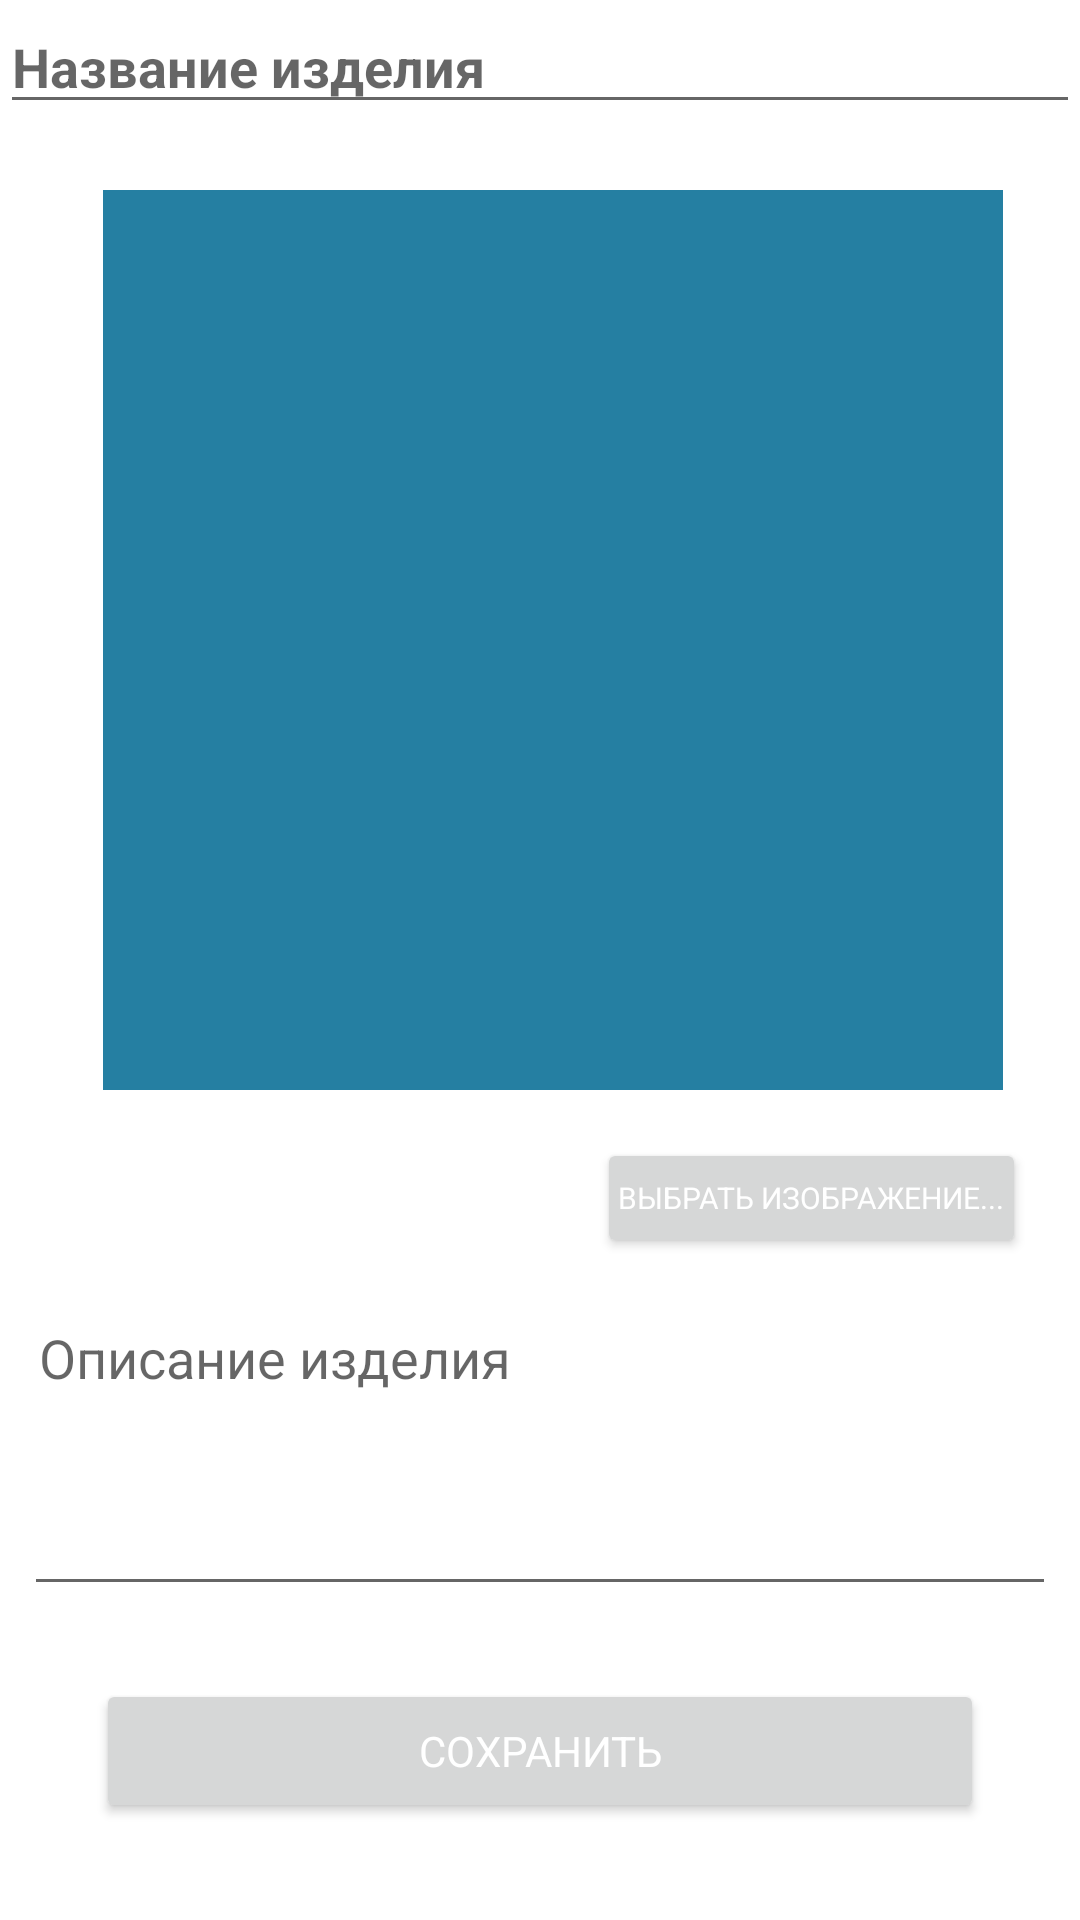

Reconstruct the res/layout file that produces this screen, plus the resources it refers to.
<!-- AndroidManifest.xml: application theme Theme.HandmadeManager -->
<!-- res/layout/activity_handmade_object.xml -->
<?xml version="1.0" encoding="utf-8"?>
<androidx.constraintlayout.widget.ConstraintLayout xmlns:android="http://schemas.android.com/apk/res/android"
    xmlns:app="http://schemas.android.com/apk/res-auto"
    xmlns:tools="http://schemas.android.com/tools"
    android:layout_width="match_parent"
    android:layout_height="match_parent">


        <EditText
            android:id="@+id/editText_object_name"
            android:layout_width="match_parent"
            android:layout_height="wrap_content"
            android:autofillHints=""
            android:ems="10"
            android:hint="@string/handmade_object_name_hint"
            android:inputType="text"
            android:singleLine="true"
            android:textSize="18sp"
            android:textStyle="bold"
            app:layout_constraintStart_toStartOf="parent"
            app:layout_constraintTop_toTopOf="parent" />

        <ImageView
            android:id="@+id/imageView_object_image"
            android:layout_width="300dp"
            android:layout_height="300dp"
            android:layout_marginStart="8dp"
            android:layout_marginTop="8dp"
            android:layout_marginEnd="8dp"
            android:layout_marginBottom="8dp"
            android:background="@color/app_bar"
            android:clickable="false"
            app:layout_constraintBottom_toBottomOf="parent"
            app:layout_constraintEnd_toEndOf="parent"
            app:layout_constraintHorizontal_bias="0.6"
            app:layout_constraintStart_toStartOf="parent"
            app:layout_constraintTop_toBottomOf="@+id/editText_object_name"
            app:layout_constraintVertical_bias="0.050000012" />

        <Button
            android:id="@+id/button_image_pick"
            android:layout_width="wrap_content"
            android:layout_height="40dp"
            android:layout_marginStart="8dp"
            android:layout_marginTop="16dp"
            android:layout_marginEnd="8dp"
            android:padding="7dp"
            android:text="@string/handmade_object_pick_image"
            android:textColor="@android:color/white"
            android:textSize="10sp"
            app:layout_constraintEnd_toEndOf="parent"
            app:layout_constraintHorizontal_bias="0.95"
            app:layout_constraintStart_toStartOf="parent"
            app:layout_constraintTop_toBottomOf="@+id/imageView_object_image" />




        <EditText
            android:id="@+id/editText_object_description"
            android:layout_width="match_parent"
            android:layout_height="100dp"
            android:layout_marginStart="8dp"
            android:layout_marginTop="16dp"
            android:layout_marginEnd="8dp"
            android:ems="10"
            android:gravity="start|top"
            android:hint="@string/handmade_object_description_hint"
            android:inputType="textMultiLine"
            android:padding="5dp"
            android:singleLine="true"
            app:layout_constraintEnd_toEndOf="parent"
            app:layout_constraintStart_toStartOf="parent"
            app:layout_constraintTop_toBottomOf="@+id/button_image_pick" />

        <Button
            android:id="@+id/button_save"
            android:layout_width="match_parent"
            android:layout_height="wrap_content"
            android:layout_marginStart="32dp"
            android:layout_marginTop="8dp"
            android:layout_marginEnd="32dp"
            android:layout_marginBottom="16dp"
            android:text="@string/handmade_object_save"
            android:textColor="@android:color/white"
            app:layout_constraintBottom_toBottomOf="parent"
            app:layout_constraintEnd_toEndOf="parent"
            app:layout_constraintStart_toStartOf="parent"
            app:layout_constraintTop_toBottomOf="@+id/editText_object_description" />

</androidx.constraintlayout.widget.ConstraintLayout>
<!-- resources referenced by this layout -->
<resources>
  <color name="app_bar">#FF257FA2</color>
  <string name="handmade_object_description_hint">Описание изделия</string>
  <string name="handmade_object_name_hint">Название изделия</string>
  <string name="handmade_object_pick_image">Выбрать изображение...</string>
  <string name="handmade_object_save">Сохранить</string>
  <style name="Theme.HandmadeManager" parent="Theme.MaterialComponents.DayNight.DarkActionBar">
          
          <item name="colorPrimary">@color/app_bar</item>
          <item name="colorPrimaryVariant">@color/purple_700</item>
          <item name="colorOnPrimary">@color/white</item>
          
          <item name="colorSecondary">@color/fab_button</item>
          <item name="colorSecondaryVariant">@color/teal_700</item>
          <item name="colorOnSecondary">@color/black</item>
          
          <item name="android:statusBarColor">@color/app_bar</item>
  
          <item name="fontFamily">@font/comfortaa</item>
          
      </style>
  <color name="purple_700">#FF3700B3</color>
  <color name="white">#FFFFFFFF</color>
  <color name="fab_button">#FFFFC432</color>
  <color name="teal_700">#FF018786</color>
  <color name="black">#FF000000</color>
</resources>
